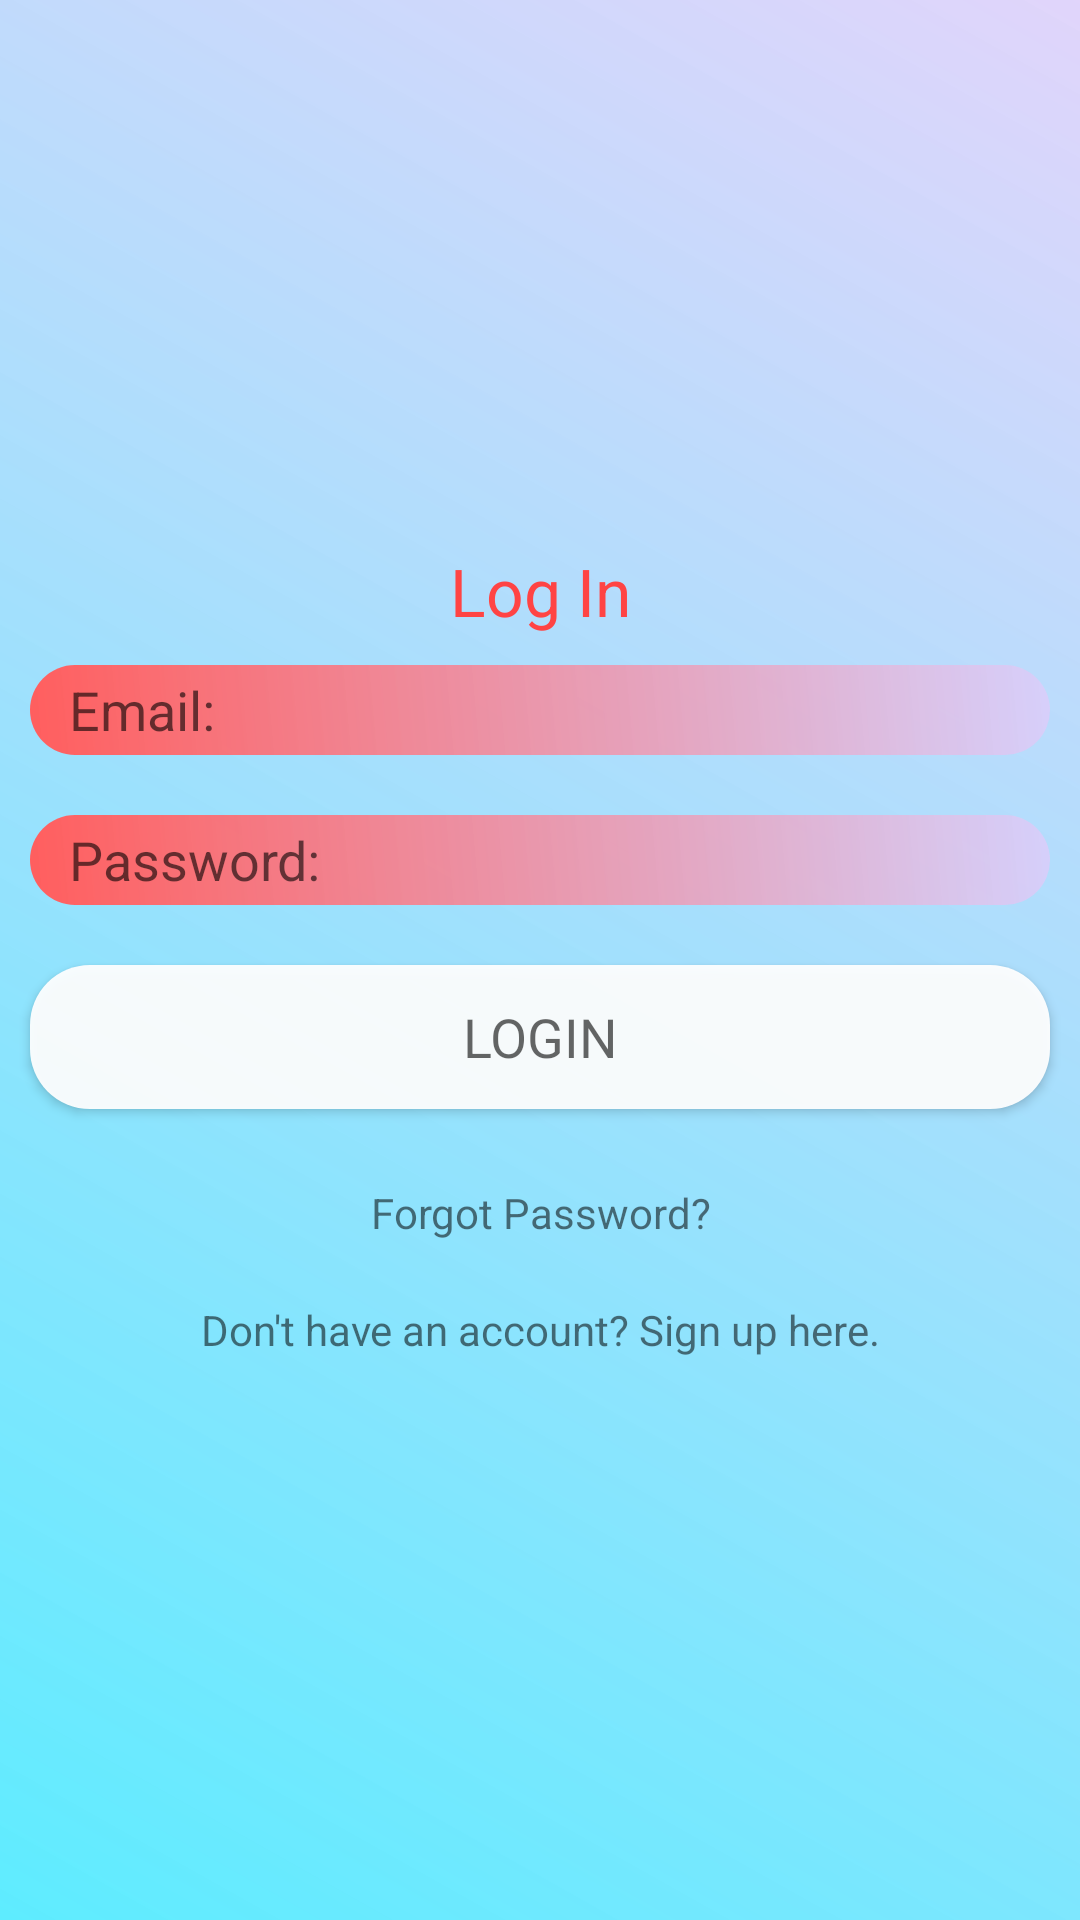

Android layout source for this screen:
<!-- AndroidManifest.xml: application theme Theme.Expense_Tracer -->
<!-- res/layout/activity_main.xml -->
<?xml version="1.0" encoding="utf-8"?>
<LinearLayout xmlns:android="http://schemas.android.com/apk/res/android"
    xmlns:app="http://schemas.android.com/apk/res-auto"
    xmlns:tools="http://schemas.android.com/tools"
    android:layout_width="match_parent"
    android:orientation="vertical"
    android:gravity="center"
    android:layout_height="match_parent"
    android:background="@drawable/background_colour"
    tools:context=".MainActivity">
    <ScrollView
        android:layout_width="match_parent"
        android:layout_height="wrap_content">

        <LinearLayout
            android:layout_width="match_parent"
            android:orientation="vertical"
            android:gravity="center"
            android:layout_height="wrap_content">

            <TextView
                android:layout_width="match_parent"
                android:layout_height="wrap_content"
                android:text="Log In"
                android:textColor="@android:color/holo_red_light"
                android:textAppearance="@style/TextAppearance.AppCompat.Large"
                android:gravity="center"/>

            <EditText
                android:id="@+id/email_login"
                android:layout_width="match_parent"
                android:layout_height="30dp"
                android:layout_margin="10dp"
                android:background="@drawable/edit_text_bgcolor"
                android:hint="   Email:" />
            <EditText
                android:id="@+id/password_login"
                android:layout_width="match_parent"
                android:layout_height="30dp"
                android:layout_margin="10dp"
                android:hint="   Password:"
                android:inputType="textPassword"
                android:background="@drawable/edit_text_bgcolor"/>

            <Button
                android:id="@+id/btn_login"
                android:layout_width="match_parent"
                android:layout_height="wrap_content"
                android:layout_margin="10dp"
                android:text="LOGIN"
                android:background="@drawable/roundshapebtn"
                android:textAppearance="@style/TextAppearance.AppCompat.Medium" />

            <TextView
                android:id="@+id/forgot_password"
                android:layout_width="match_parent"
                android:layout_height="wrap_content"
                android:text="Forgot Password?"
                android:layout_margin="10dp"
                android:gravity="center"
                android:padding="5dp"/>
            <TextView
                android:id="@+id/signup_here"
                android:layout_width="match_parent"
                android:layout_height="wrap_content"
                android:text="Don't have an account? Sign up here."
                android:gravity="center"
                android:padding="5dp"/>


        </LinearLayout>

    </ScrollView>


</LinearLayout>
<!-- resources referenced by this layout -->
<resources>
  <!-- drawable background_colour (drawable) -->
  <?xml version="1.0" encoding="utf-8"?>
  <shape xmlns:android="http://schemas.android.com/apk/res/android">
  <gradient android:angle="45"
      android:startColor="#5EECFF"
      android:endColor="#D7DBCDFA"/>
  
  </shape>
  <!-- drawable edit_text_bgcolor (drawable) -->
  <?xml version="1.0" encoding="utf-8"?>
  <shape xmlns:android="http://schemas.android.com/apk/res/android">
      <gradient android:angle="45"
          android:startColor="#FF5E5E"
          android:endColor="#D7DBCDFA"/>
      <corners android:radius="20dp"/>
  </shape>
  <!-- drawable roundshapebtn (drawable) -->
  <?xml version="1.0" encoding="utf-8"?>
  <shape xmlns:android="http://schemas.android.com/apk/res/android"
      android:shape="rectangle">
      <corners android:radius="20dp"/>
      <solid android:color="#EEFFFFFF"/>
      <padding
          android:bottom="5dp"
          android:left="10dp"
          android:right="10dp"
          android:top="5dp"/>
  </shape>
  <style name="Theme.Expense_Tracer" parent="Theme.MaterialComponents.DayNight.DarkActionBar">
          
          <item name="colorPrimary">@color/purple_500</item>
          <item name="colorPrimaryVariant">@color/purple_700</item>
          <item name="colorOnPrimary">@color/white</item>
          
          <item name="colorSecondary">@color/teal_200</item>
          <item name="colorSecondaryVariant">@color/teal_700</item>
          <item name="colorOnSecondary">@color/black</item>
          
          <item name="android:statusBarColor" tools:targetApi="l">?attr/colorPrimaryVariant</item>
          
      </style>
  <color name="purple_500">#870872</color>
  <color name="purple_700">#5F0B83</color>
  <color name="white">#FFFFFFFF</color>
  <color name="teal_200">#FF03DAC5</color>
  <color name="teal_700">#FF018786</color>
  <color name="black">#FF000000</color>
</resources>
